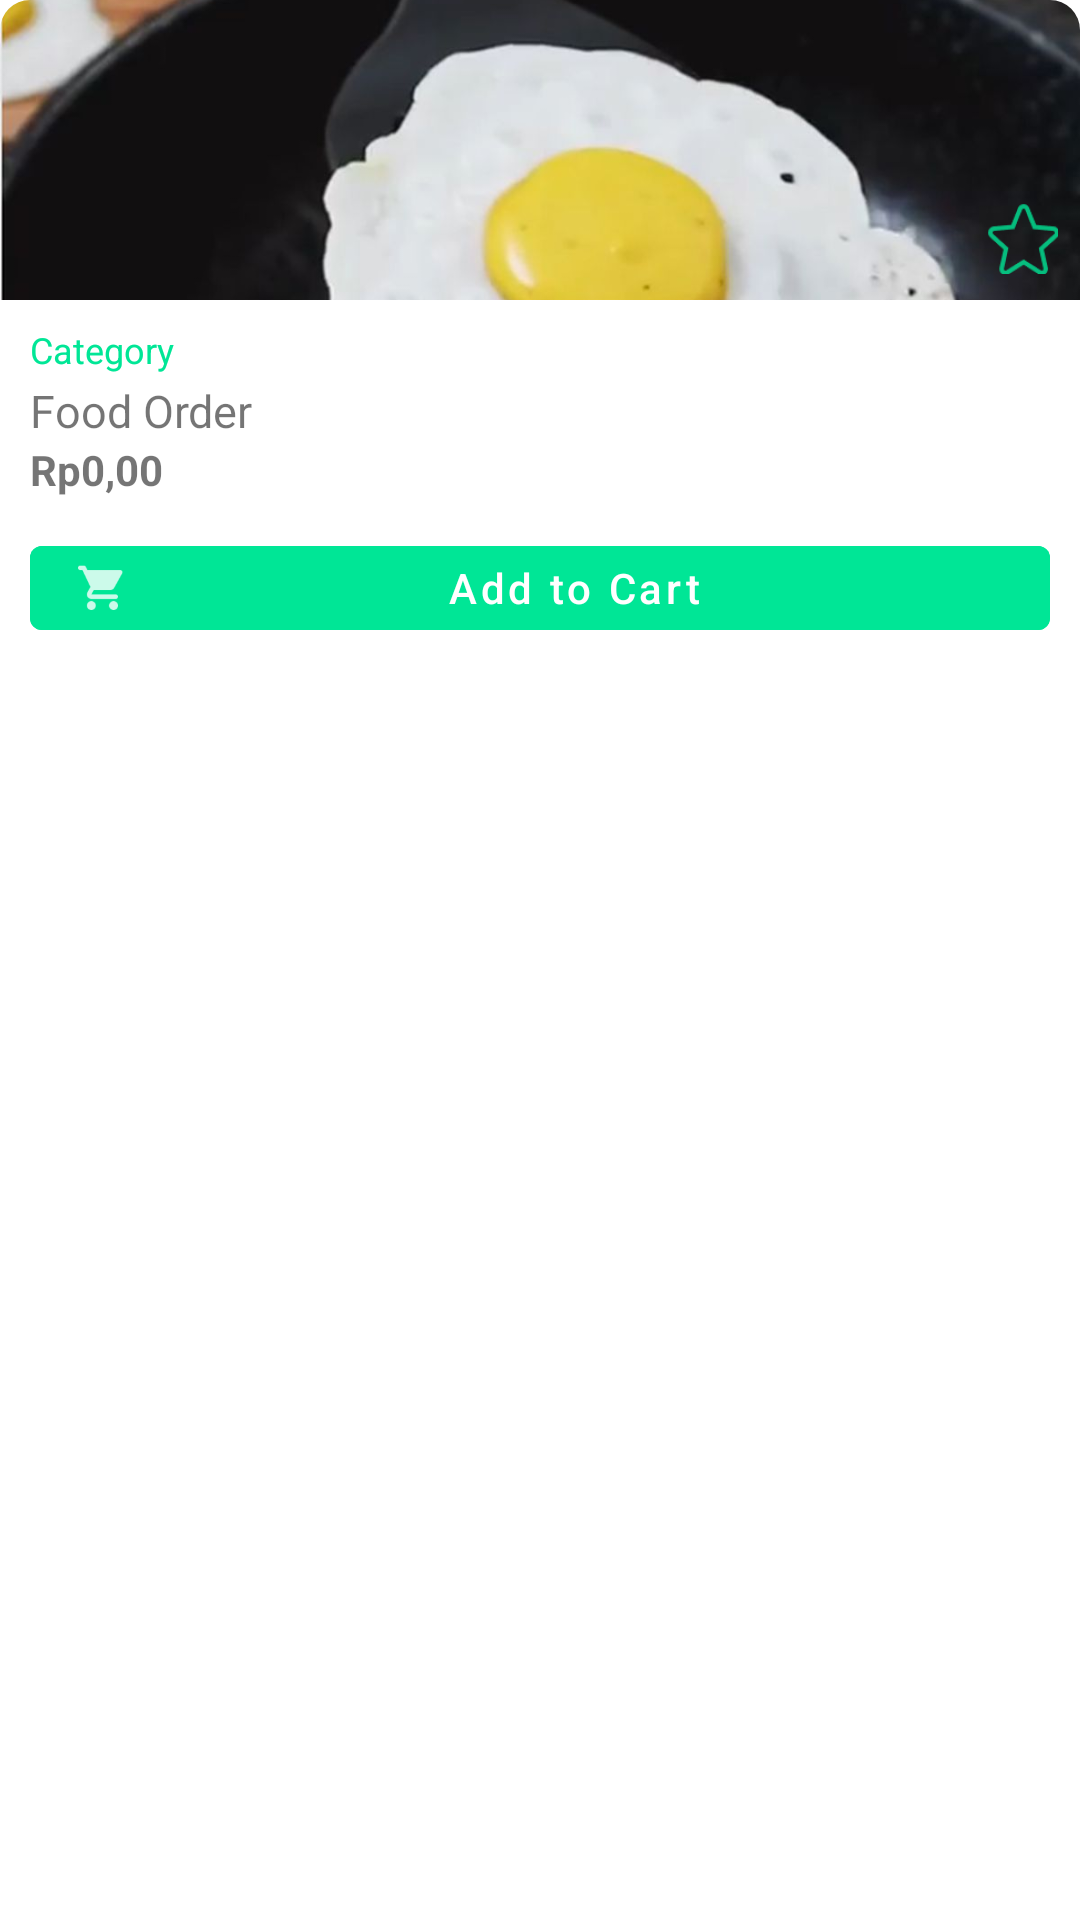

The Android layout XML behind this screen, and the referenced resources:
<!-- AndroidManifest.xml: fallback theme Theme.MaterialComponents.DayNight.NoActionBar -->
<!-- res/layout/card_food.xml -->
<?xml version="1.0" encoding="utf-8"?>
<LinearLayout xmlns:android="http://schemas.android.com/apk/res/android"
    xmlns:app="http://schemas.android.com/apk/res-auto"
    android:orientation="vertical"
    android:layout_width="match_parent"
    android:layout_height="wrap_content"
    android:layout_marginHorizontal="2dp"
    android:layout_marginVertical="5dp"
   >

    <com.google.android.material.card.MaterialCardView
        android:backgroundTint="@color/white"
        android:layout_width="match_parent"
        android:layout_height="wrap_content"
        app:cardCornerRadius="10dp"
        app:cardElevation="0dp"
        >
        <LinearLayout
            android:orientation="vertical"
            android:layout_width="match_parent"
            android:layout_height="match_parent">
            <LinearLayout
                android:orientation="vertical"
                android:layout_width="match_parent"
                android:layout_height="wrap_content">
                <ImageView
                    android:id="@+id/foodImage"
                    android:layout_width="match_parent"
                    android:layout_height="100dp"
                    android:adjustViewBounds="true"
                    android:scaleType="centerCrop"
                    android:src="@drawable/sample_image"/>
                <LinearLayout
                    android:layout_width="wrap_content"
                    android:layout_height="wrap_content"
                    android:layout_marginTop="-45dp"
                    android:layout_marginRight="-5dp"
                    android:layout_gravity="end">
                    <com.google.android.material.checkbox.MaterialCheckBox
                        android:id="@+id/starredButton"
                        android:layout_width="wrap_content"
                        android:layout_height="wrap_content"
                        android:button="@drawable/ic_star"
                        android:buttonTint="@color/green"/>
                </LinearLayout>
            </LinearLayout>
            <LinearLayout
                android:id="@+id/productName"
                android:orientation="vertical"
                android:layout_width="match_parent"
                android:layout_height="match_parent"
                android:paddingVertical="5dp"
                android:paddingHorizontal="10dp">
                <TextView
                    android:id="@+id/categoryName"
                    android:layout_width="wrap_content"
                    android:layout_height="wrap_content"
                    android:textColor="@color/green"
                    android:textSize="12sp"
                    android:text="@string/category"/>
                <TextView
                    android:id="@+id/foodName"
                    android:layout_width="wrap_content"
                    android:layout_height="wrap_content"
                    android:layout_marginTop="2dp"
                    android:textSize="15sp"
                    android:text="@string/app_name"/>
                <TextView
                    android:id="@+id/price"
                    android:layout_width="wrap_content"
                    android:layout_height="wrap_content"
                    android:textStyle="bold"
                    android:text="@string/default_currency"/>
                <com.google.android.material.button.MaterialButton
                    android:id="@+id/addToCartButton"
                    android:layout_width="match_parent"
                    android:layout_height="40dp"
                    android:layout_marginTop="10dp"
                    android:backgroundTint="@color/green"
                    app:iconSize="15dp"
                    app:icon="@drawable/ic_cart"
                    android:layout_gravity="center_horizontal"
                    android:drawableTint="@color/white"
                    android:textAllCaps="false"
                    android:text="@string/addToCart"
                    style="@style/Widget.MaterialComponents.Button.UnelevatedButton"/>
            </LinearLayout>
        </LinearLayout>
    </com.google.android.material.card.MaterialCardView>

</LinearLayout>
<!-- resources referenced by this layout -->
<resources>
  <color name="green">#00E696</color>
  <color name="white">#FFFFFFFF</color>
  <!-- drawable ic_cart: png bitmap (drawable-hdpi, 697 bytes) -->
  <!-- drawable ic_star (drawable) -->
  <?xml version="1.0" encoding="utf-8"?>
  <selector xmlns:android="http://schemas.android.com/apk/res/android">
  
      <item
          android:drawable="@drawable/ic_star_outline"
          android:state_checked="false"/>
      <item
          android:drawable="@drawable/ic_start_filled"
          android:state_checked="true"/>
  
      <item android:drawable="@drawable/ic_star_outline"/>
  
  </selector>
  <!-- drawable sample_image: png bitmap (drawable, 54811 bytes) -->
  <string name="addToCart">Add to Cart</string>
  <string name="app_name">Food Order</string>
  <string name="category">Category</string>
  <string name="default_currency">Rp0,00</string>
  <!-- drawable ic_star_outline: png bitmap (drawable-hdpi, 1084 bytes) -->
  <!-- drawable ic_start_filled: png bitmap (drawable-hdpi, 704 bytes) -->
</resources>
